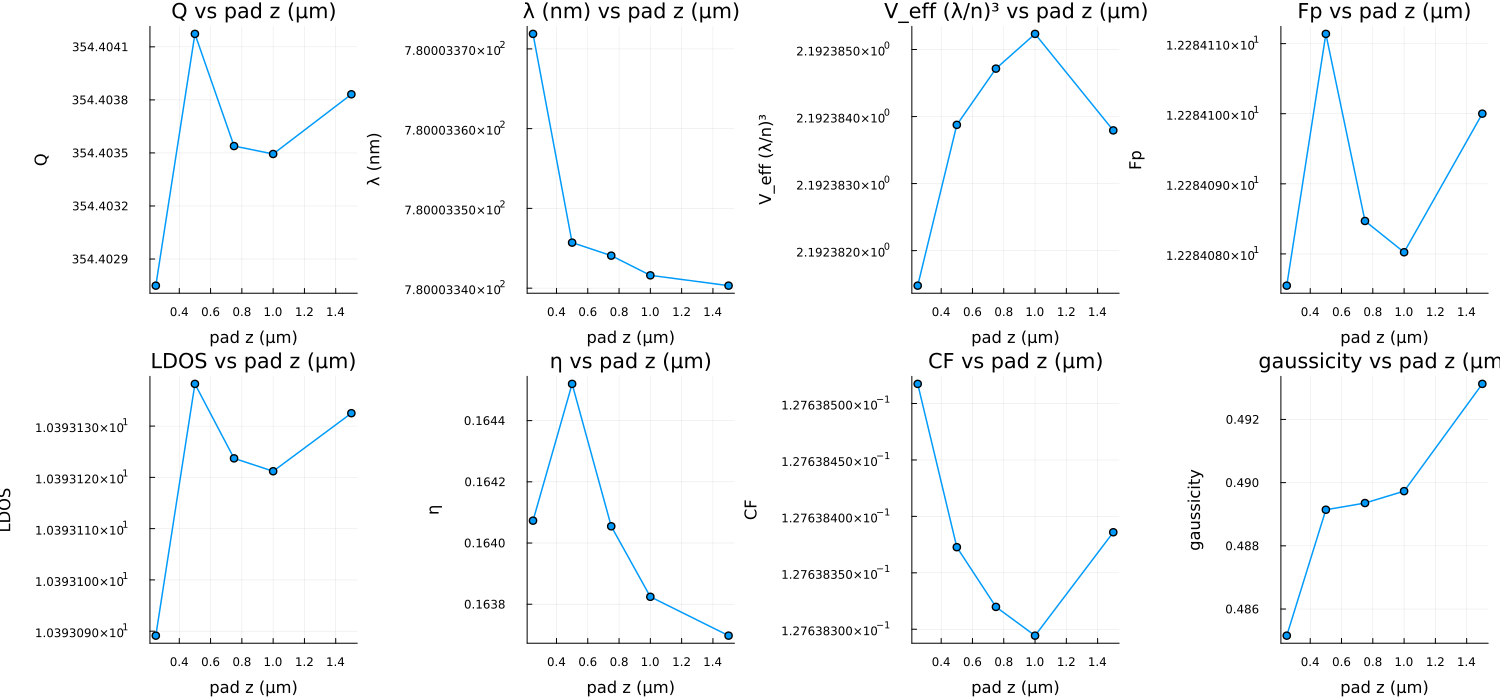

The file beside this chart, header and first rows:
sweep, value, λ_nm, Q, V, Fp, Purcell, CF, η, gaussicity, Nρ, Nz, eig_s, eig_GB, drv_s, drv_GB
padz, 0.25, 780, 354.4, 2.192, 12.28, 10.39, 0.1276, 0.1641, 0.4852, 890, 94, 4.916, 1.864, 5.741, 3.499
padz, 0.5, 780, 354.4, 2.192, 12.28, 10.39, 0.1276, 0.1645, 0.4891, 890, 109, 5.944, 2.208, 6.518, 4.166
padz, 0.75, 780, 354.4, 2.192, 12.28, 10.39, 0.1276, 0.1641, 0.4894, 890, 124, 7.049, 2.57, 7.608, 4.796
padz, 1.0, 780, 354.4, 2.192, 12.28, 10.39, 0.1276, 0.1638, 0.4897, 890, 139, 8.318, 3.132, 9.469, 5.899
padz, 1.5, 780, 354.4, 2.192, 12.28, 10.39, 0.1276, 0.1637, 0.4931, 890, 169, 10.3, 3.649, 11.47, 6.889
